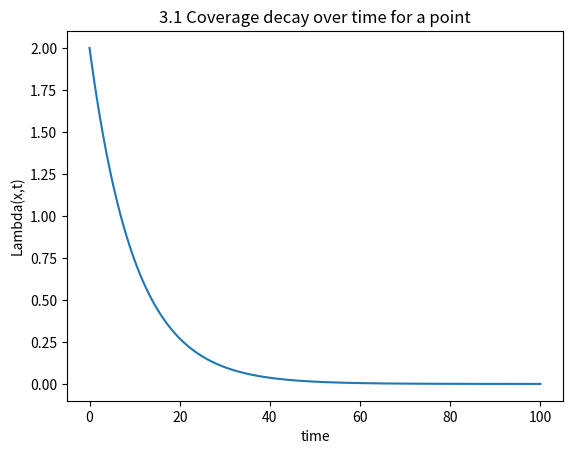
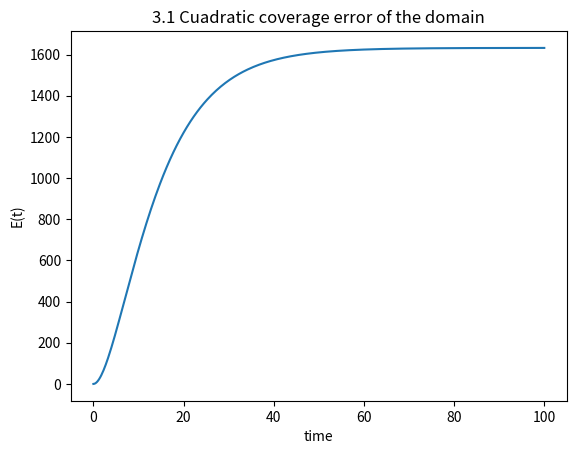
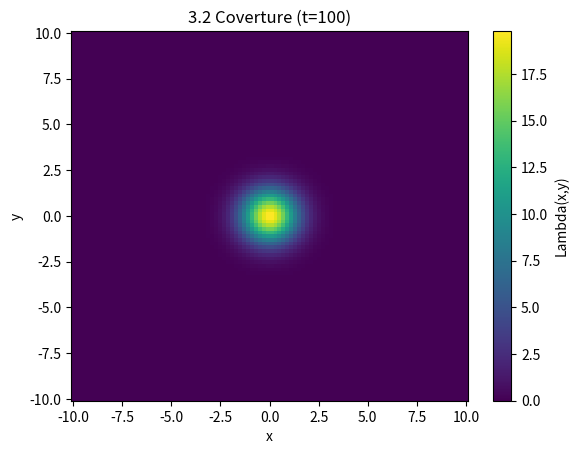
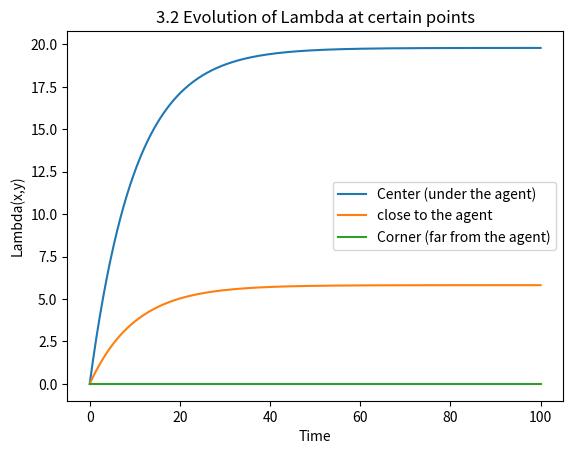
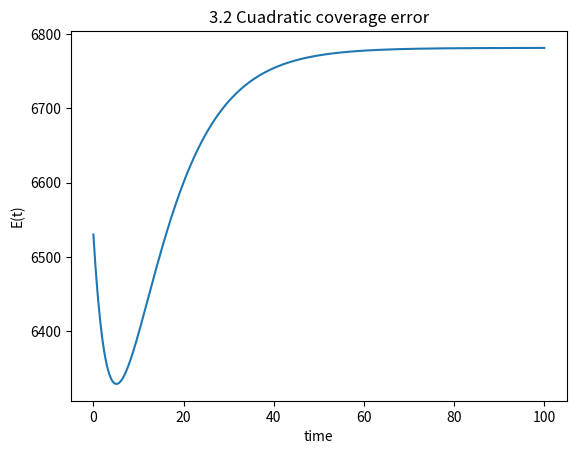
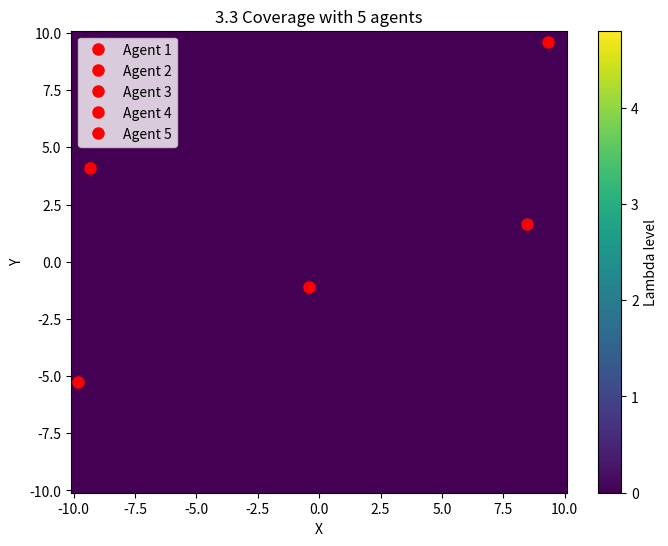
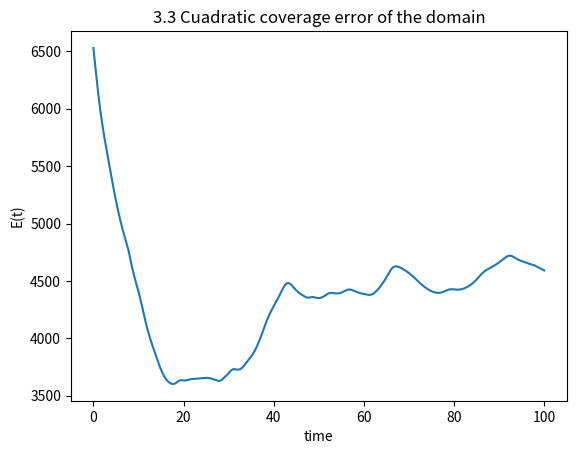

Source code (Python) for these figures, in order:
#-----------------------------------
# Javier Almario, NIP: 962449
# Alvaro Provencio, NIP: 960625
#-----------------------------------

import numpy as np
from matplotlib import pyplot as plt
from matplotlib.animation import FuncAnimation

# Parameters
A = -0.1          # A < 0 # How fast it decays
B = 1             # B > 0 # How fast an agent provides coverage
T = 0.25            # sample time
total_t = 100       # Total time
F = np.exp(A * T)
G = (B/A) * (np.exp(A*T) - 1)
# 3.3 params
K = 2       # coverture intensity
Kv = 0.05   # agent velocity
R = 1     # Influence radius
n_agents = 5

# Time
N_ITER = int(total_t / T)
time = np.arange(N_ITER+1) * T

# Domain
x_min, x_max = -10, 10
y_min, y_max = -10, 10
Nx, Ny = 100, 100
x = np.linspace(x_min, x_max, Nx)
y = np.linspace(y_min, y_max, Ny)
X, Y = np.meshgrid(x, y) 
dA = (x[1] - x[0]) * (y[1] - y[0]) 


#--------------------- 3.1 Environment ---------------------#
alpha = 0           # agents
Lambda = np.zeros((N_ITER+1, Nx, Ny))
Lambda_star = 2 * np.ones((Nx, Ny))
Lambda[0, :, :] = 2   # initial spatial condition

for k in range(N_ITER):
    Lambda[k+1, : ,:] = F * Lambda[k, :, :] + G * alpha

error = np.sum((Lambda_star - Lambda)**2, axis=(1, 2)) * dA

# Coverage decay over time for a point
plt.figure()
plt.plot(time, Lambda[:, 0,0]) #plot some points
plt.title("3.1 Coverage decay over time for a point")
plt.xlabel("time")
plt.ylabel("Lambda(x,t)")
plt.show()

# Cuadratic coverage error
plt.figure()
plt.plot(time, error)
plt.title("3.1 Cuadratic coverage error of the domain")
plt.xlabel("time")
plt.ylabel("E(t)")
plt.show()


#--------------------- 3.2 A first agent ---------------------#
p = np.array([0.0, 0.0])
Lambda = np.zeros((N_ITER+1, Nx, Ny))
Lambda_star = 2 * K * np.ones((Nx, Ny))

for k in range(N_ITER):
    sigma = np.exp(-((X - p[0])**2 + (Y - p[1])**2) / (2 * R**2))
    alpha = K * sigma
    Lambda[k+1, :] = F * Lambda[k, :] + G * alpha

error = np.sum((Lambda_star - Lambda)**2, axis=(1, 2)) * dA

# Final status of the grid
plt.pcolormesh(X, Y, Lambda[-1, :, :], cmap='viridis', shading='auto')
plt.colorbar(label="Lambda(x,y)")
plt.title(f"3.2 Coverture (t={total_t})")
plt.xlabel("x")
plt.ylabel("y")
plt.show()

# Evolution of Lambda at certain points
plt.figure()
plt.plot(time, Lambda[:, Ny//2, Nx//2], label="Center (under the agent)")
plt.plot(time, Lambda[:, (Ny//2 + 5), (Nx//2 + 5)], label="close to the agent")
plt.plot(time, Lambda[:, 0, 0], label="Corner (far from the agent)")
plt.title("3.2 Evolution of Lambda at certain points")
plt.xlabel("Time")
plt.ylabel("Lambda(x,y)")
plt.legend()
plt.show()

# Cuadratic coverage error
plt.figure()
plt.plot(time, error)
plt.title("3.2 Cuadratic coverage error")
plt.xlabel("time")
plt.ylabel("E(t)")
plt.show()


#--------------------- 3.3 Static path planning ---------------------#
p = np.random.uniform(x_min, x_max, size=(n_agents, 2))
p_history = np.zeros((N_ITER+1, n_agents, 2))
p_history[0] = p
dx = x[1] - x[0] 
dy = y[1] - y[0] 

Lambda = np.zeros((N_ITER+1, Nx, Ny))
Lambda_star = 2 * K * np.ones((Nx, Ny))

for k in range(N_ITER):
    # Compute alpha for each agent
    alpha = np.zeros((Ny, Nx))
    for i in range(n_agents):
        sigma = np.exp(-((X - p[i,0])**2 + (Y - p[i,1])**2) / (2 * R**2))
        alpha += K * sigma
    
    # Update lambda
    Lambda[k+1, :] = F * Lambda[k, :] + G * alpha

    # Move agents
    error_k =  Lambda_star - Lambda[k, :, :]
    for i in range(n_agents):
        # Move to the position with more error
        dist_x = X - p[i, 0]
        dist_y = Y - p[i, 1]
        phi_i = np.exp(-(dist_x**2 + dist_y**2) / (2 * R**2))
        d_phi_x = phi_i * dist_x / (R**2)
        d_phi_y = phi_i * dist_y / (R**2)

        dp_x = Kv * np.sum(error_k * d_phi_x) * dx
        dp_y = Kv * np.sum(error_k * d_phi_y) * dy
        p[i, 0] += dp_x * T
        p[i, 1] += dp_y * T
        p[i, 0] = np.clip(p[i, 0], x_min, x_max)
        p[i, 1] = np.clip(p[i, 1], y_min, y_max)
    p_history[k+1] = p

error = np.sum((Lambda_star - Lambda)**2, axis=(1, 2)) * dA

# Agent movement
fig, ax = plt.subplots(figsize=(8, 6))
im = ax.pcolormesh(X, Y, Lambda[0, :, :], cmap='viridis', shading='auto', vmin=0, vmax=Lambda_star.max()*1.2)
plt.colorbar(im, label="Lambda level")

agent_plots = []
for i in range(n_agents):
    line, = ax.plot([], [], 'r-', alpha=0.3)
    point, = ax.plot([], [], 'ro', markersize=8, label=f"Agent {i+1}")
    agent_plots.append((line, point))

ax.set_title(f"3.3 Coverage with {n_agents} agents")
ax.set_xlabel("X")
ax.set_ylabel("Y")

def update(k):
    """Update frame"""
    im.set_array(Lambda[k, :, :].ravel())
    for i in range(n_agents):
        _ , point = agent_plots[i]
        point.set_data([p_history[k, i, 0]], [p_history[k, i, 1]])
    return [im] + [p for plots in agent_plots for p in plots]

ani = FuncAnimation(fig, update, frames=range(0, N_ITER, 2), interval=50, blit=True)
plt.legend()
plt.show()

# Cuadratic coverage error
plt.figure()
plt.plot(time, error)
plt.title("3.3 Cuadratic coverage error of the domain")
plt.xlabel("time")
plt.ylabel("E(t)")
plt.show()
